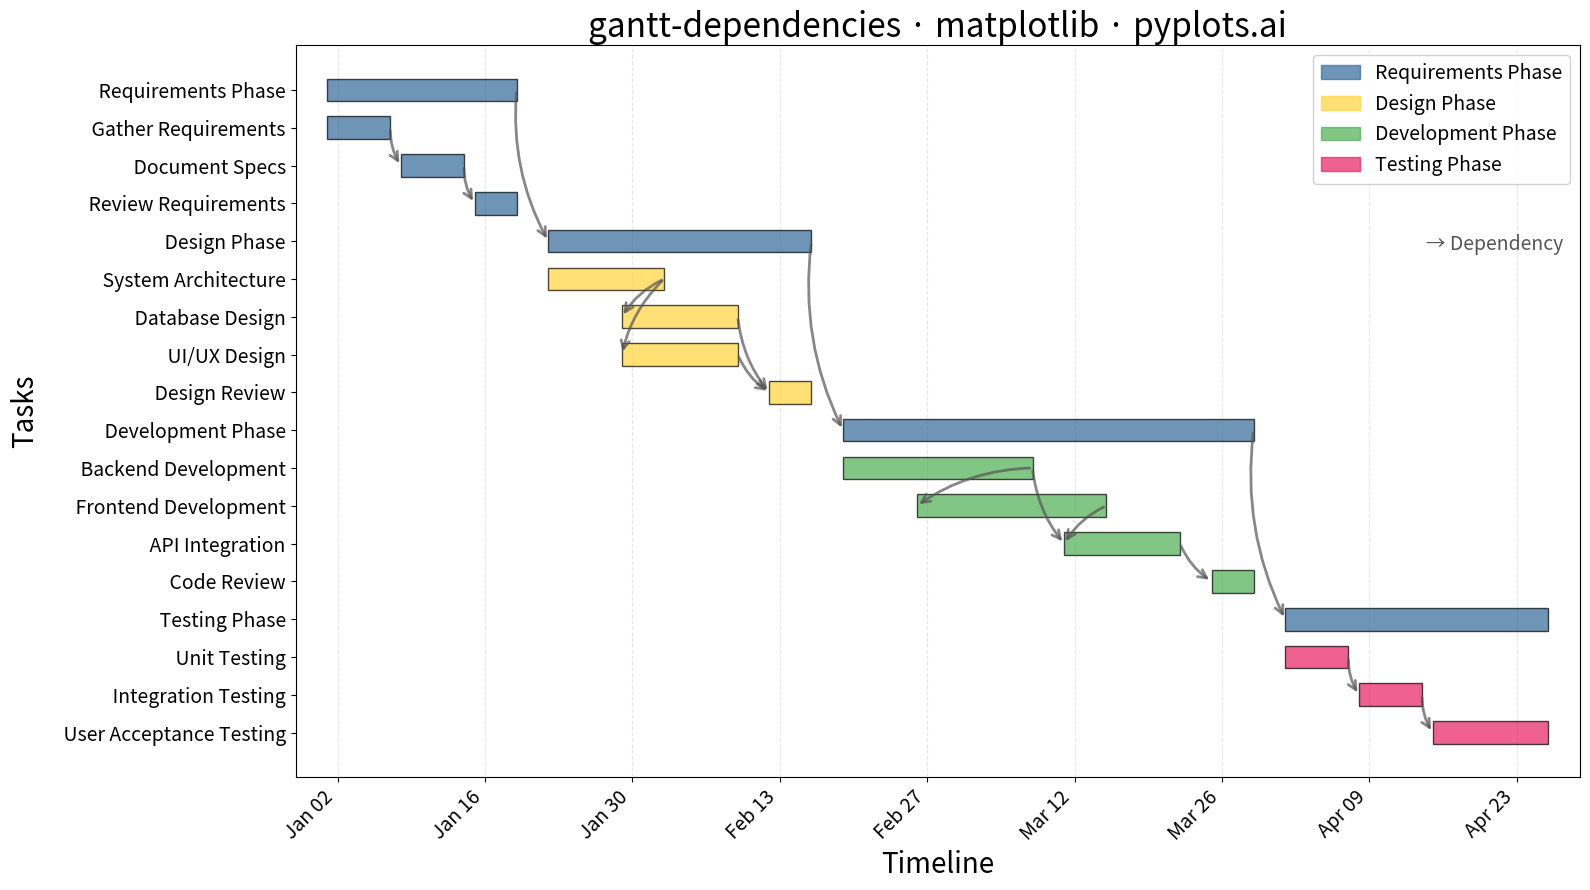

Recreate this plot in Python.
""" pyplots.ai
gantt-dependencies: Gantt Chart with Dependencies
Library: matplotlib 3.10.8 | Python 3.13.11
Quality: 91/100 | Created: 2026-01-15
"""

import matplotlib.patches as mpatches
import matplotlib.pyplot as plt
import numpy as np
import pandas as pd
from matplotlib.patches import FancyArrowPatch


# Data - Software development project with phases and dependencies
np.random.seed(42)

tasks_data = {
    "task": [
        # Requirements Phase
        "Requirements Phase",
        "Gather Requirements",
        "Document Specs",
        "Review Requirements",
        # Design Phase
        "Design Phase",
        "System Architecture",
        "Database Design",
        "UI/UX Design",
        "Design Review",
        # Development Phase
        "Development Phase",
        "Backend Development",
        "Frontend Development",
        "API Integration",
        "Code Review",
        # Testing Phase
        "Testing Phase",
        "Unit Testing",
        "Integration Testing",
        "User Acceptance Testing",
    ],
    "start": [
        # Requirements Phase
        pd.Timestamp("2024-01-01"),
        pd.Timestamp("2024-01-01"),
        pd.Timestamp("2024-01-08"),
        pd.Timestamp("2024-01-15"),
        # Design Phase
        pd.Timestamp("2024-01-22"),
        pd.Timestamp("2024-01-22"),
        pd.Timestamp("2024-01-29"),
        pd.Timestamp("2024-01-29"),
        pd.Timestamp("2024-02-12"),
        # Development Phase
        pd.Timestamp("2024-02-19"),
        pd.Timestamp("2024-02-19"),
        pd.Timestamp("2024-02-26"),
        pd.Timestamp("2024-03-11"),
        pd.Timestamp("2024-03-25"),
        # Testing Phase
        pd.Timestamp("2024-04-01"),
        pd.Timestamp("2024-04-01"),
        pd.Timestamp("2024-04-08"),
        pd.Timestamp("2024-04-15"),
    ],
    "end": [
        # Requirements Phase
        pd.Timestamp("2024-01-19"),
        pd.Timestamp("2024-01-07"),
        pd.Timestamp("2024-01-14"),
        pd.Timestamp("2024-01-19"),
        # Design Phase
        pd.Timestamp("2024-02-16"),
        pd.Timestamp("2024-02-02"),
        pd.Timestamp("2024-02-09"),
        pd.Timestamp("2024-02-09"),
        pd.Timestamp("2024-02-16"),
        # Development Phase
        pd.Timestamp("2024-03-29"),
        pd.Timestamp("2024-03-08"),
        pd.Timestamp("2024-03-15"),
        pd.Timestamp("2024-03-22"),
        pd.Timestamp("2024-03-29"),
        # Testing Phase
        pd.Timestamp("2024-04-26"),
        pd.Timestamp("2024-04-07"),
        pd.Timestamp("2024-04-14"),
        pd.Timestamp("2024-04-26"),
    ],
    "group": [
        # Requirements Phase
        None,
        "Requirements Phase",
        "Requirements Phase",
        "Requirements Phase",
        # Design Phase
        None,
        "Design Phase",
        "Design Phase",
        "Design Phase",
        "Design Phase",
        # Development Phase
        None,
        "Development Phase",
        "Development Phase",
        "Development Phase",
        "Development Phase",
        # Testing Phase
        None,
        "Testing Phase",
        "Testing Phase",
        "Testing Phase",
    ],
    "depends_on": [
        # Requirements Phase
        [],
        [],
        ["Gather Requirements"],
        ["Document Specs"],
        # Design Phase
        ["Requirements Phase"],
        [],
        ["System Architecture"],
        ["System Architecture"],
        ["Database Design", "UI/UX Design"],
        # Development Phase
        ["Design Phase"],
        [],
        ["Backend Development"],
        ["Backend Development", "Frontend Development"],
        ["API Integration"],
        # Testing Phase
        ["Development Phase"],
        [],
        ["Unit Testing"],
        ["Integration Testing"],
    ],
}

df = pd.DataFrame(tasks_data)

# Calculate durations in days
df["duration"] = (df["end"] - df["start"]).dt.days

# Create task index mapping for y-position
task_to_idx = {task: i for i, task in enumerate(df["task"])}

# Define colors for each phase
phase_colors = {
    "Requirements Phase": "#306998",  # Python Blue
    "Design Phase": "#FFD43B",  # Python Yellow
    "Development Phase": "#4CAF50",  # Green
    "Testing Phase": "#E91E63",  # Pink
}

# Create figure
fig, ax = plt.subplots(figsize=(16, 9))

# Plot bars
bar_height = 0.6
group_bar_height = 0.4

for _idx, row in df.iterrows():
    task = row["task"]
    start = row["start"]
    duration = row["duration"]
    group = row["group"]
    y_pos = len(df) - 1 - task_to_idx[task]

    # Determine if this is a group header (phase summary)
    is_group = group is None and task in phase_colors

    if is_group:
        # Group header bar - darker color, smaller height
        color = phase_colors[task]
        ax.barh(
            y_pos, duration, left=start, height=group_bar_height, color=color, alpha=0.9, edgecolor="black", linewidth=2
        )
    else:
        # Regular task bar
        if group and group in phase_colors:
            color = phase_colors[group]
        else:
            color = "#306998"
        ax.barh(y_pos, duration, left=start, height=bar_height, color=color, alpha=0.7, edgecolor="black", linewidth=1)

# Draw dependency arrows
arrow_style = "Simple, head_width=8, head_length=6"

for _idx, row in df.iterrows():
    task = row["task"]
    depends = row["depends_on"]
    y_pos = len(df) - 1 - task_to_idx[task]
    task_start = row["start"]

    for dep in depends:
        if dep in task_to_idx:
            dep_idx = task_to_idx[dep]
            dep_y_pos = len(df) - 1 - dep_idx
            dep_row = df[df["task"] == dep].iloc[0]
            dep_end = dep_row["end"]

            # Calculate arrow positions
            # Arrow starts from end of dependency task
            start_x = dep_end
            start_y = dep_y_pos

            # Arrow ends at start of current task
            end_x = task_start
            end_y = y_pos

            # Draw connecting arrow with curved path
            arrow = FancyArrowPatch(
                (start_x, start_y),
                (end_x, end_y),
                arrowstyle="->",
                color="#555555",
                linewidth=2,
                connectionstyle="arc3,rad=0.15",
                alpha=0.7,
                mutation_scale=15,
            )
            ax.add_patch(arrow)

# Format y-axis with task names
task_labels = df["task"].tolist()[::-1]  # Reverse to match bar positions
y_positions = range(len(task_labels))

# Style task labels - indent child tasks
styled_labels = []
for label in task_labels:
    row = df[df["task"] == label].iloc[0]
    if row["group"] is not None:
        styled_labels.append(f"    {label}")  # Indent child tasks
    else:
        styled_labels.append(label)

ax.set_yticks(y_positions)
ax.set_yticklabels(styled_labels, fontsize=14)

# Format x-axis with dates
ax.xaxis.set_major_formatter(plt.matplotlib.dates.DateFormatter("%b %d"))
ax.xaxis.set_major_locator(plt.matplotlib.dates.WeekdayLocator(interval=2))
plt.xticks(rotation=45, ha="right", fontsize=14)

# Labels and title
ax.set_xlabel("Timeline", fontsize=20)
ax.set_ylabel("Tasks", fontsize=20)
ax.set_title("gantt-dependencies · matplotlib · pyplots.ai", fontsize=24)

# Grid - subtle vertical lines for timeline
ax.grid(True, axis="x", alpha=0.3, linestyle="--")
ax.set_axisbelow(True)

# Create legend for phases
legend_patches = [mpatches.Patch(color=color, alpha=0.7, label=phase) for phase, color in phase_colors.items()]
legend_patches.append(mpatches.FancyArrow(0, 0, 1, 0, color="#555555", width=0.1, label="Dependency"))
ax.legend(
    handles=legend_patches[:4],  # Just phase colors
    loc="upper right",
    fontsize=14,
    framealpha=0.9,
)

# Add dependency arrow to legend manually via annotation
ax.annotate("→ Dependency", xy=(0.88, 0.72), xycoords="axes fraction", fontsize=14, color="#555555")

# Adjust layout
ax.set_xlim(df["start"].min() - pd.Timedelta(days=3), df["end"].max() + pd.Timedelta(days=3))

plt.tight_layout()
plt.savefig("plot.png", dpi=300, bbox_inches="tight")
